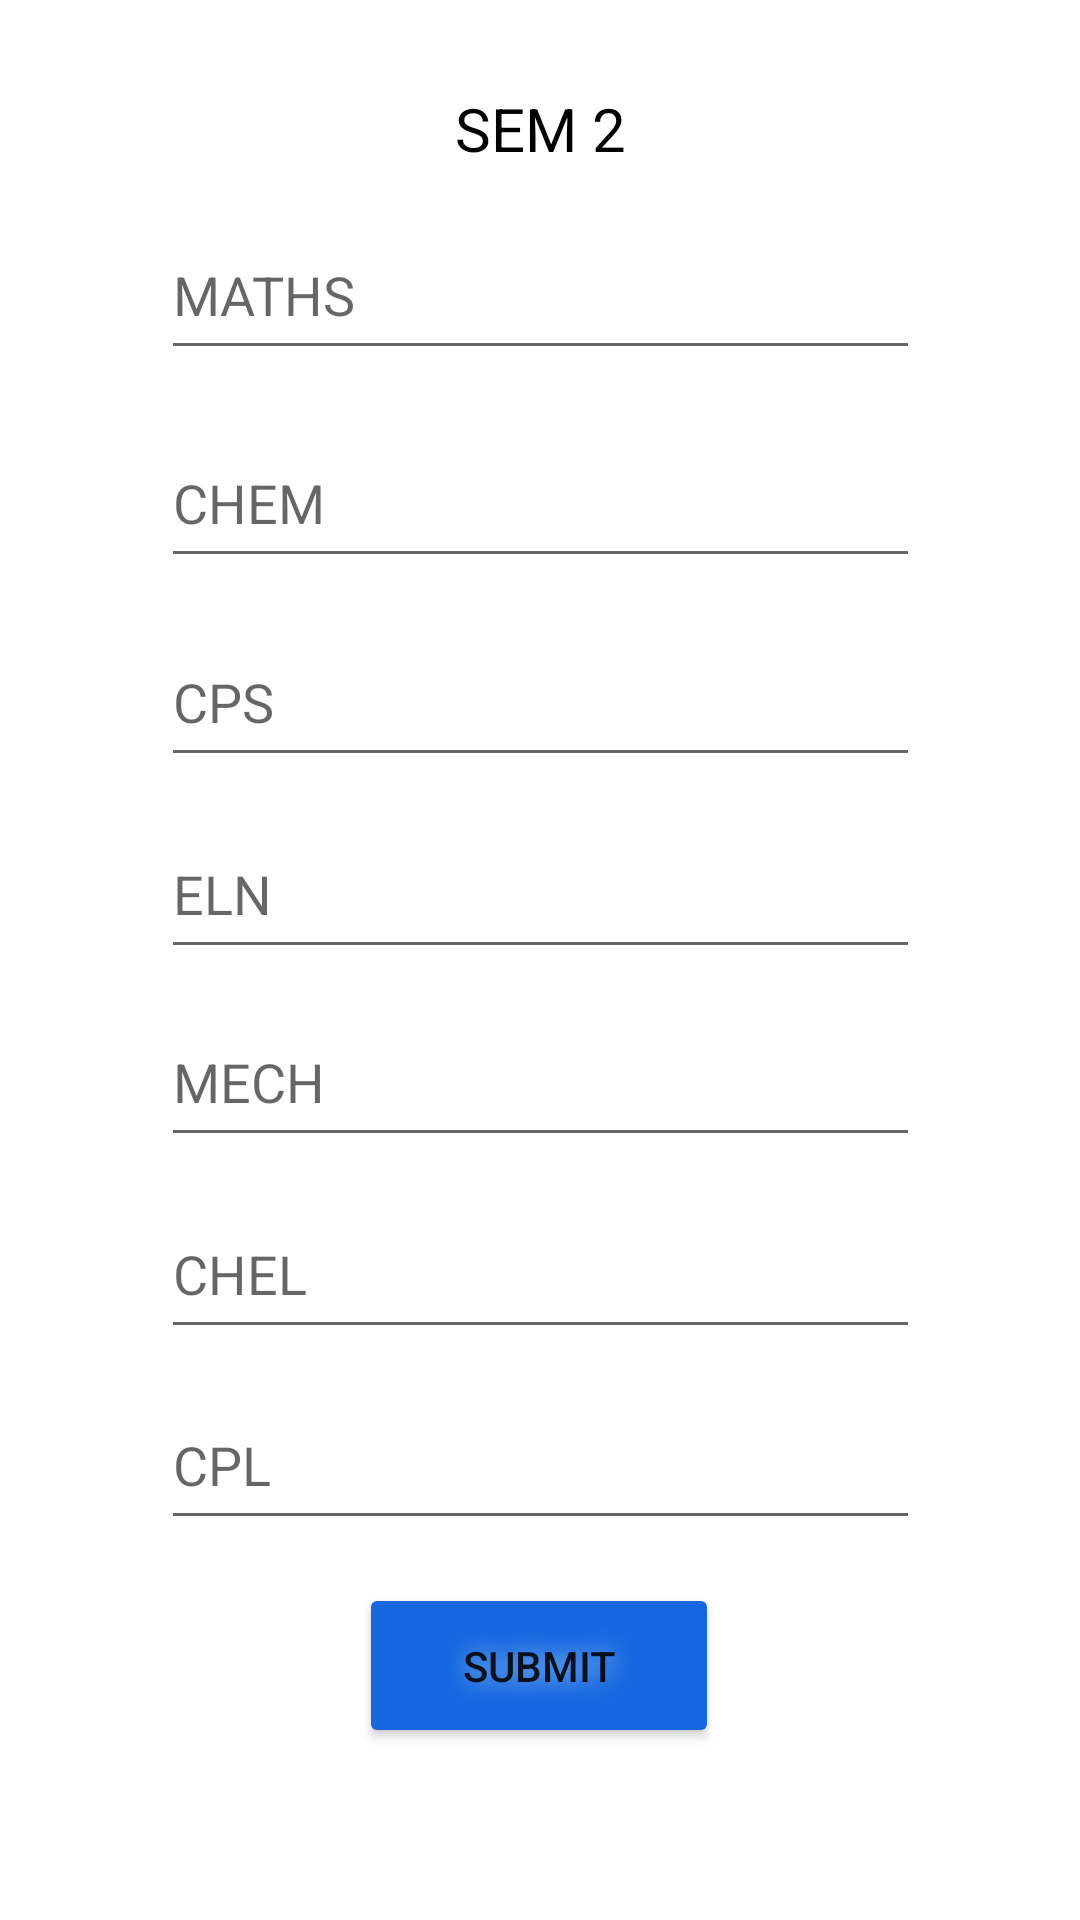

This screen was rendered from an Android layout file. Write that file and the resources it references.
<!-- AndroidManifest.xml: application theme Theme.MentoT -->
<!-- res/layout/activity_sem2.xml -->
<?xml version="1.0" encoding="utf-8"?>
<androidx.constraintlayout.widget.ConstraintLayout xmlns:android="http://schemas.android.com/apk/res/android"
    xmlns:app="http://schemas.android.com/apk/res-auto"
    xmlns:tools="http://schemas.android.com/tools"
    android:id="@+id/semone"
    android:layout_width="match_parent"
    android:layout_height="match_parent"
    tools:context=".Sem2Activity">

    <Button
        android:id="@+id/sem2sub"
        android:layout_width="120dp"
        android:layout_height="55dp"
        android:backgroundTint="#1766E0"
        android:shadowColor="#9BCAEF"
        android:shadowDx="2"
        android:shadowRadius="20"
        android:text="SUBMIT"
        app:cornerRadius="50px"
        app:layout_constraintBottom_toBottomOf="parent"
        app:layout_constraintEnd_toEndOf="parent"
        app:layout_constraintHorizontal_bias="0.498"
        app:layout_constraintStart_toStartOf="parent"
        app:layout_constraintTop_toTopOf="parent"
        app:layout_constraintVertical_bias="0.902" />

    <TextView
        android:id="@+id/textView"
        android:layout_width="wrap_content"
        android:layout_height="wrap_content"
        android:text="SEM 2"
        android:textColor="#000000"
        android:textSize="20sp"
        app:layout_constraintBottom_toBottomOf="parent"
        app:layout_constraintEnd_toEndOf="parent"
        app:layout_constraintStart_toStartOf="parent"
        app:layout_constraintTop_toTopOf="parent"
        app:layout_constraintVertical_bias="0.048" />

    <EditText
        android:id="@+id/mech"
        android:layout_width="253dp"
        android:layout_height="53dp"
        android:ems="10"
        android:hint="MECH"
        android:inputType="textPersonName"
        app:layout_constraintBottom_toBottomOf="parent"
        app:layout_constraintEnd_toEndOf="parent"
        app:layout_constraintStart_toStartOf="parent"
        app:layout_constraintTop_toTopOf="parent"
        app:layout_constraintVertical_bias="0.567" />

    <EditText
        android:id="@+id/cpl"
        android:layout_width="253dp"
        android:layout_height="53dp"
        android:ems="10"
        android:hint="CPL"
        android:inputType="textPersonName"
        app:layout_constraintBottom_toBottomOf="parent"
        app:layout_constraintEnd_toEndOf="parent"
        app:layout_constraintStart_toStartOf="parent"
        app:layout_constraintTop_toTopOf="parent"
        app:layout_constraintVertical_bias="0.784" />

    <EditText
        android:id="@+id/eln"
        android:layout_width="253dp"
        android:layout_height="53dp"
        android:ems="10"
        android:hint="ELN"
        android:inputType="textPersonName"
        app:layout_constraintBottom_toBottomOf="parent"
        app:layout_constraintEnd_toEndOf="parent"
        app:layout_constraintStart_toStartOf="parent"
        app:layout_constraintTop_toTopOf="parent"
        app:layout_constraintVertical_bias="0.46" />

    <EditText
        android:id="@+id/chel"
        android:layout_width="253dp"
        android:layout_height="53dp"
        android:ems="10"
        android:hint="CHEL"
        android:inputType="textPersonName"
        app:layout_constraintBottom_toBottomOf="parent"
        app:layout_constraintEnd_toEndOf="parent"
        app:layout_constraintStart_toStartOf="parent"
        app:layout_constraintTop_toTopOf="parent"
        app:layout_constraintVertical_bias="0.676" />

    <EditText
        android:id="@+id/cps"
        android:layout_width="253dp"
        android:layout_height="53dp"
        android:ems="10"
        android:hint="CPS"
        android:inputType="textPersonName"
        app:layout_constraintBottom_toBottomOf="parent"
        app:layout_constraintEnd_toEndOf="parent"
        app:layout_constraintStart_toStartOf="parent"
        app:layout_constraintTop_toTopOf="parent"
        app:layout_constraintVertical_bias="0.351" />

    <EditText
        android:id="@+id/maths1"
        android:layout_width="253dp"
        android:layout_height="53dp"
        android:ems="10"
        android:hint="MATHS"
        android:inputType="textPersonName"
        app:layout_constraintBottom_toBottomOf="parent"
        app:layout_constraintEnd_toEndOf="parent"
        app:layout_constraintStart_toStartOf="parent"
        app:layout_constraintTop_toTopOf="parent"
        app:layout_constraintVertical_bias="0.12" />

    <EditText
        android:id="@+id/chem"
        android:layout_width="253dp"
        android:layout_height="53dp"
        android:ems="10"
        android:hint="CHEM"
        android:inputType="textPersonName"
        app:layout_constraintBottom_toBottomOf="parent"
        app:layout_constraintEnd_toEndOf="parent"
        app:layout_constraintStart_toStartOf="parent"
        app:layout_constraintTop_toTopOf="parent"
        app:layout_constraintVertical_bias="0.238" />

</androidx.constraintlayout.widget.ConstraintLayout>
<!-- resources referenced by this layout -->
<resources>
  <style name="Theme.MentoT" parent="Theme.MaterialComponents.DayNight.NoActionBar">
          
          <item name="colorPrimary">#2196F3</item>
          <item name="colorPrimaryVariant">#2196F3</item>
          <item name="colorOnPrimary">@color/white</item>
          
          <item name="colorSecondary">#3F51B5</item>
          <item name="colorSecondaryVariant">@color/teal_700</item>
          <item name="colorOnSecondary">@color/mainblue</item>
          
          <item name="android:statusBarColor" tools:targetApi="l">?attr/colorPrimaryVariant</item>
          
      </style>
  <color name="white">#FFFFFFFF</color>
  <color name="teal_700">#FF018786</color>
  <color name="mainblue">#1766E0</color>
</resources>
